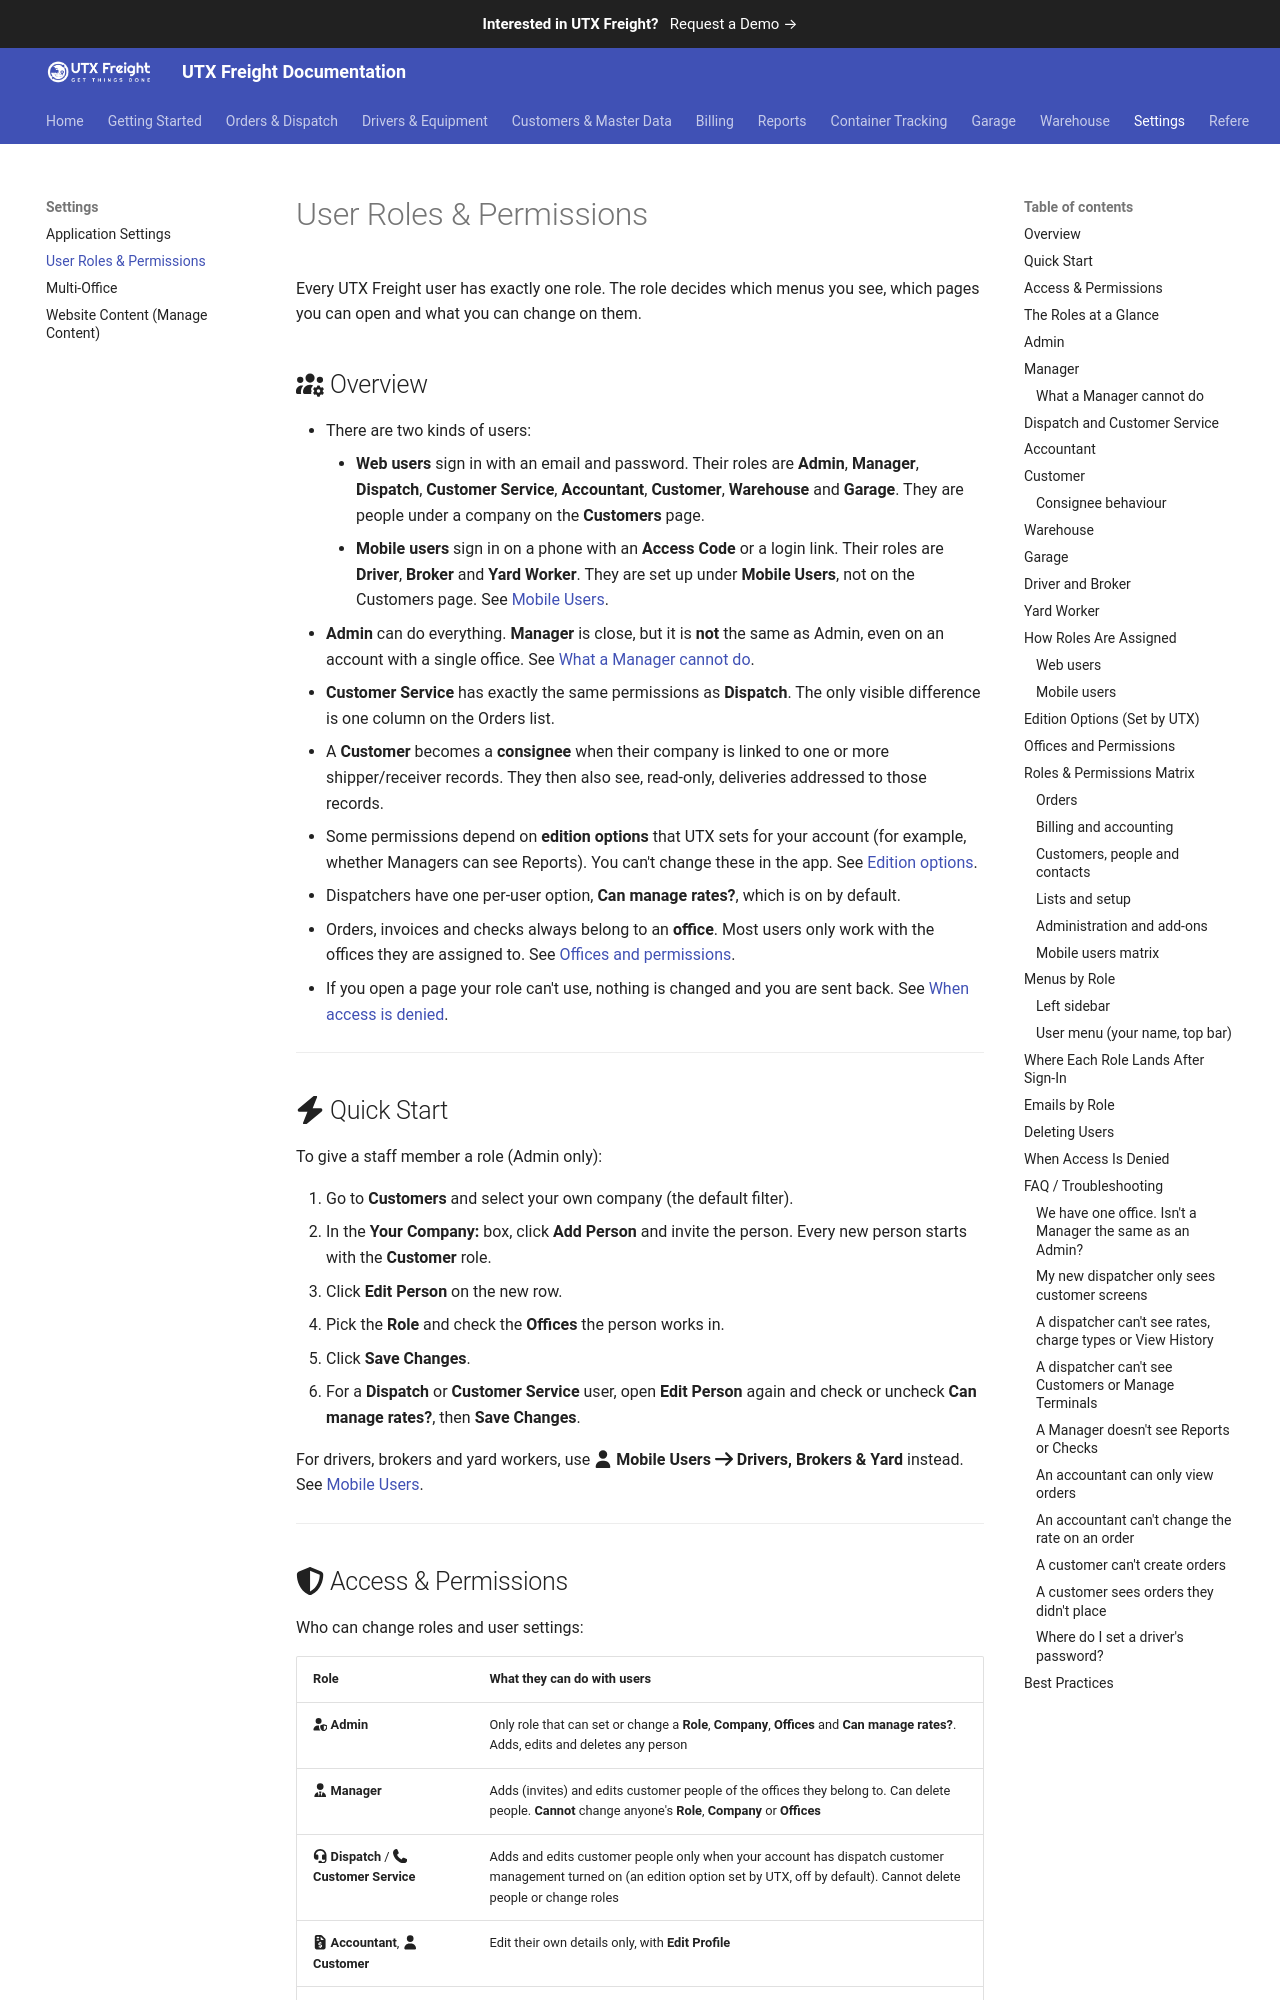

repository: utxweb/utxfreight-docs · page: freight/user-roles/index.html · generator: mkdocs

# User Roles & Permissions

Every UTX Freight user has exactly one role. The role decides which menus you see, which pages you can open and what you can change on them.

## :fontawesome-solid-users-gear: Overview

- There are two kinds of users:
    - **Web users** sign in with an email and password. Their roles are **Admin**, **Manager**, **Dispatch**, **Customer Service**, **Accountant**, **Customer**, **Warehouse** and **Garage**. They are people under a company on the **Customers** page.
    - **Mobile users** sign in on a phone with an **Access Code** or a login link. Their roles are **Driver**, **Broker** and **Yard Worker**. They are set up under **Mobile Users**, not on the Customers page. See [Mobile Users](mobile-users.md).
- **Admin** can do everything. **Manager** is close, but it is **not** the same as Admin, even on an account with a single office. See [What a Manager cannot do](#what-a-manager-cannot-do).
- **Customer Service** has exactly the same permissions as **Dispatch**. The only visible difference is one column on the Orders list.
- A **Customer** becomes a **consignee** when their company is linked to one or more shipper/receiver records. They then also see, read-only, deliveries addressed to those records.
- Some permissions depend on **edition options** that UTX sets for your account (for example, whether Managers can see Reports). You can't change these in the app. See [Edition options](#edition-options-set-by-utx).
- Dispatchers have one per-user option, **Can manage rates?**, which is on by default.
- Orders, invoices and checks always belong to an **office**. Most users only work with the offices they are assigned to. See [Offices and permissions](#offices-and-permissions).
- If you open a page your role can't use, nothing is changed and you are sent back. See [When access is denied](#when-access-is-denied).

---

## :fontawesome-solid-bolt: Quick Start

To give a staff member a role (Admin only):

1. Go to **Customers** and select your own company (the default filter).
2. In the **Your Company: <name>** box, click **Add Person** and invite the person. Every new person starts with the **Customer** role.
3. Click **Edit Person** on the new row.
4. Pick the **Role** and check the **Offices** the person works in.
5. Click **Save Changes**.
6. For a **Dispatch** or **Customer Service** user, open **Edit Person** again and check or uncheck **Can manage rates?**, then **Save Changes**.

For drivers, brokers and yard workers, use :fontawesome-solid-user: **Mobile Users** :fontawesome-solid-arrow-right: **Drivers, Brokers & Yard** instead. See [Mobile Users](mobile-users.md).

---
